Run: headless pygame with SDL's dummy video driver; simulated clock (each Clock.tick advances the game by its frame time, no real sleeping); random seed 0; keys injected as events and as key.get_pressed() state; no mouse input.
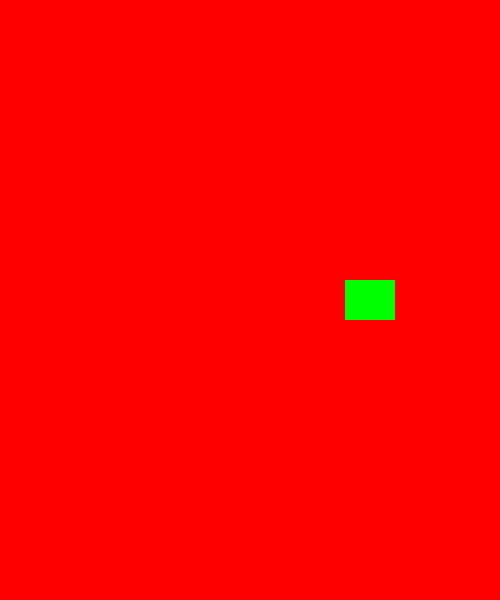
Frame 1 of 4 · flips 1–60 · no input
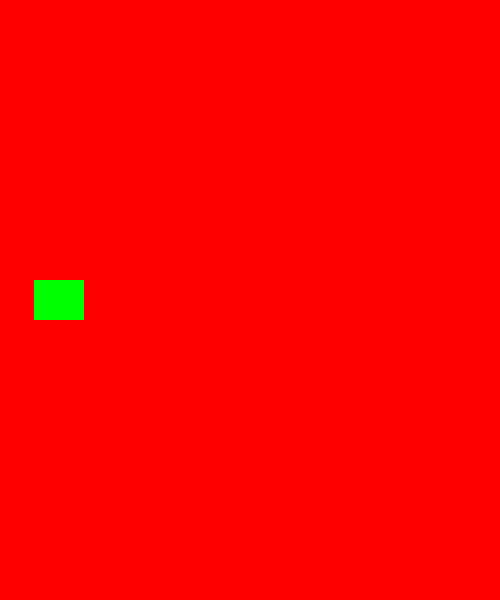
Frame 2 of 4 · flips 61–180 · tapped SPACE, RETURN · held RIGHT (→), D
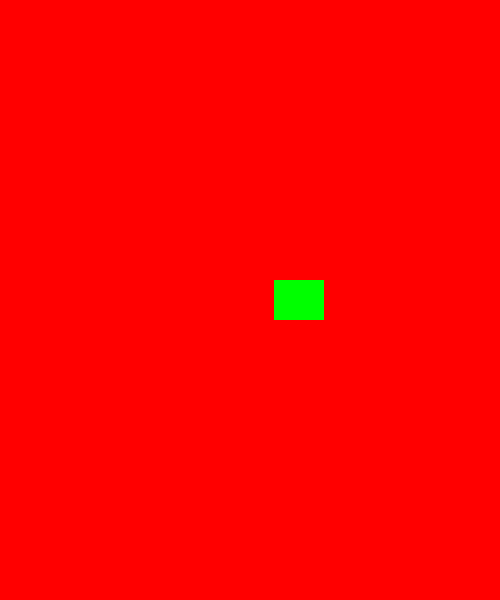
Frame 3 of 4 · flips 181–300 · held DOWN (↓), S
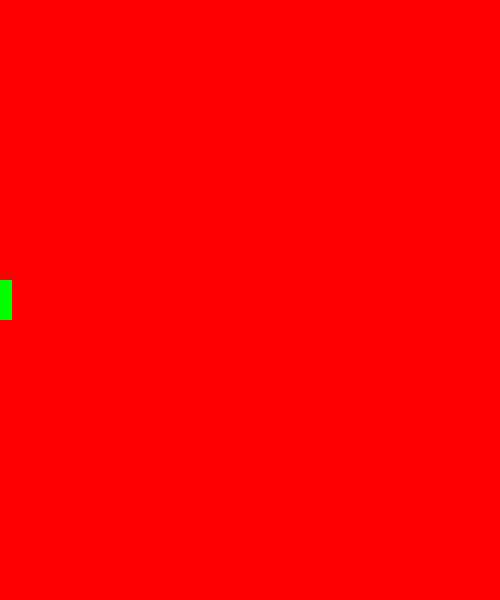
Frame 4 of 4 · flips 301–420 · held LEFT (←), A, UP (↑), W

The pygame program that drew these frames:

import pygame

FPS=60
WIDTH=500
HEIGHT=600

BLACK=(0,0,0)
WHITE=(255,255,255)
RED=(255,0,0)
GREEN=(0,255,0)
YELLOW=(255,255,0)


# Game Init and Create Window
pygame.init()
screen=pygame.display.set_mode((WIDTH,HEIGHT))
pygame.display.set_caption("My First Game")
clock=pygame.time.Clock()


class Player(pygame.sprite.Sprite):
    def __init__(self):
        pygame.sprite.Sprite.__init__(self)
        self.image=pygame.Surface((50,40))
        self.image.fill(GREEN)
        self.rect=self.image.get_rect()
        #self.rect.x=200
        #self.rect.y=200
        self.rect.center=(WIDTH/2,HEIGHT/2)
    
    def update(self):
        self.rect.x += 2
        if self.rect.left>WIDTH:
            self.rect.right=0

all_sprites=pygame.sprite.Group()
player=Player()
all_sprites.add(player)


# Game Loop
running=True
while running:
    clock.tick(FPS)
    # Get Input
    for event in pygame.event.get():
        if event.type == pygame.QUIT:
            running=False

    # Update Game
    all_sprites.update()

    # Game Display
    screen.fill((RED))
    all_sprites.draw(screen)
    pygame.display.update()

pygame.quit()
